Run: headless pygame with SDL's dummy video driver; simulated clock (each Clock.tick advances the game by its frame time, no real sleeping); random seed 0; keys injected as events and as key.get_pressed() state; no mouse input.
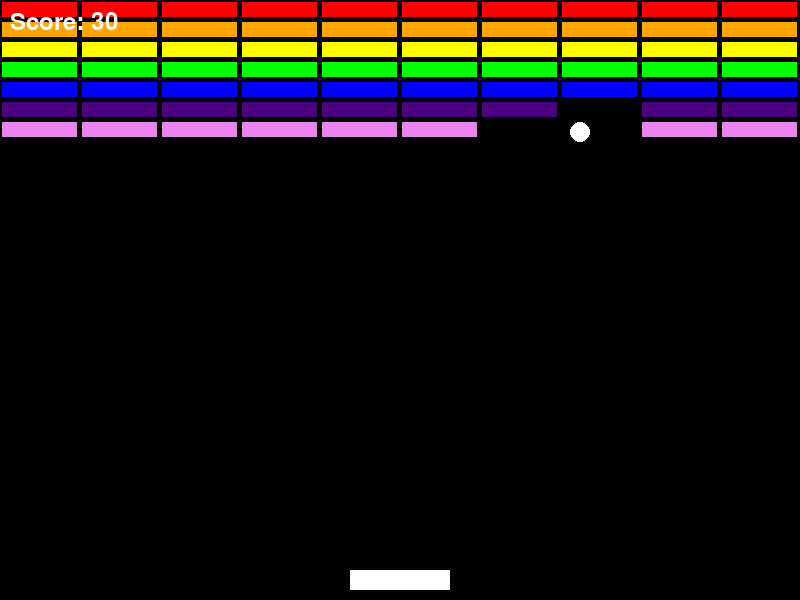
Frame 1 of 4 · flips 1–60 · no input
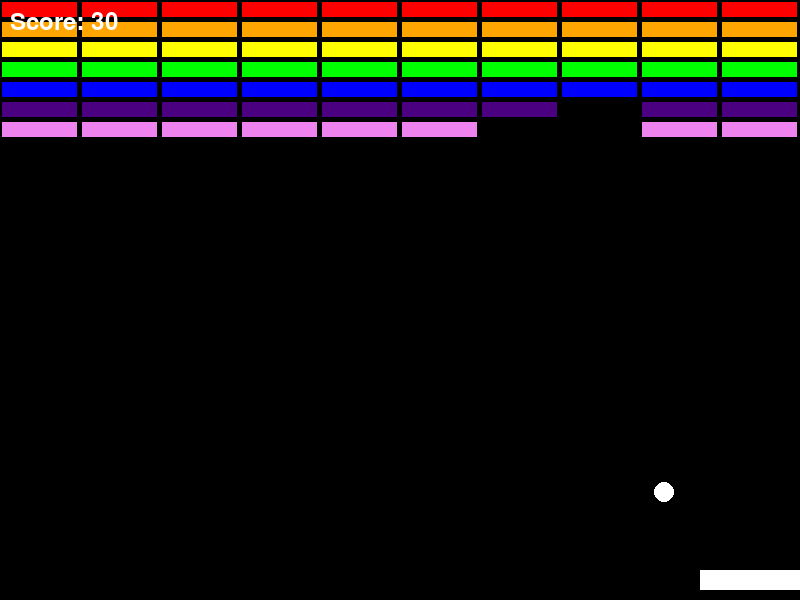
Frame 2 of 4 · flips 61–180 · tapped SPACE, RETURN · held RIGHT (→), D
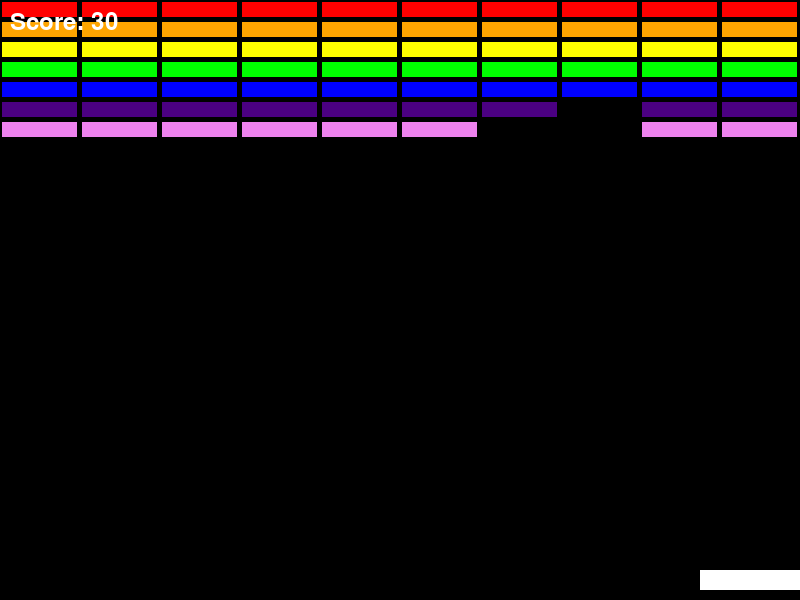
Frame 3 of 4 · flips 181–300 · held DOWN (↓), S
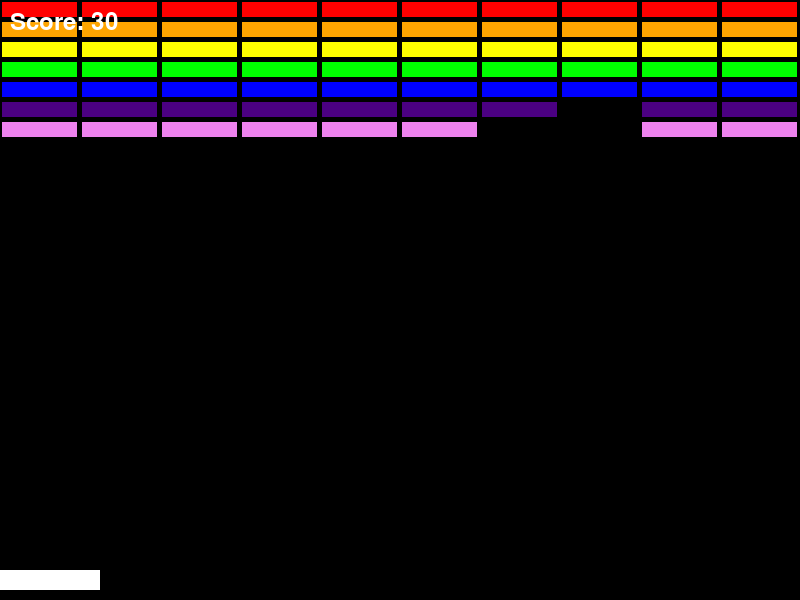
Frame 4 of 4 · flips 301–420 · held LEFT (←), A, UP (↑), W

The pygame program that drew these frames:

import pygame
import sys

# Initialize Pygame
pygame.init()

# Set up display
screen_width = 800
screen_height = 600
screen = pygame.display.set_mode((screen_width, screen_height))

# Colors
BLACK = (0, 0, 0)
WHITE = (255, 255, 255)
COLORS = [(255, 0, 0), (255, 165, 0), (255, 255, 0), (0, 255, 0), (0, 0, 255), (75, 0, 130), (238, 130, 238)]  # RGB for rainbow colors

# Paddle
paddle_width = 100
paddle_height = 20
paddle_x = (screen_width - paddle_width) / 2
paddle_y = screen_height - paddle_height - 10
paddle_speed = 0
paddle_move_speed = 10

# Ball
ball_x = screen_width / 2
ball_y = screen_height / 2
ball_radius = 10
ball_speed_x = 3  # Starting speed slower
ball_speed_y = -3  # Starting speed slower
ball_speed_increment = 0.5  # Increment speed by 0.5
max_ball_speed = 10  # Maximum speed to prevent the ball from becoming too fast to track

# Bricks
brick_rows = 7
brick_cols = 10
brick_width = screen_width // brick_cols - 5
brick_height = 15
bricks = []
for i in range(brick_rows):
    for j in range(brick_cols):
        bricks.append((pygame.Rect(j * (brick_width + 5) + 2.5, i * (brick_height + 5) + 2.5, brick_width, brick_height), COLORS[i % len(COLORS)]))

# Score
score = 0
font = pygame.font.Font(None, 36)

# Game loop
running = True
bricks_broken = 0  # Keep track of the number of bricks broken
while running:
    for event in pygame.event.get():
        if event.type == pygame.QUIT:
            running = False
        elif event.type == pygame.KEYDOWN:
            if event.key == pygame.K_LEFT:
                paddle_speed = -paddle_move_speed
            elif event.key == pygame.K_RIGHT:
                paddle_speed = paddle_move_speed
        elif event.type == pygame.KEYUP:
            if event.key == pygame.K_LEFT or event.key == pygame.K_RIGHT:
                paddle_speed = 0
    
    # Move paddle
    paddle_x += paddle_speed
    if paddle_x < 0:
        paddle_x = 0
    elif paddle_x + paddle_width > screen_width:
        paddle_x = screen_width - paddle_width
    
    # Move ball
    ball_x += ball_speed_x
    ball_y += ball_speed_y
    if ball_x <= 0 or ball_x >= screen_width:
        ball_speed_x = -ball_speed_x
    if ball_y <= 0:
        ball_speed_y = -ball_speed_y
    # Bounce off paddle
    if paddle_y <= ball_y + ball_radius <= paddle_y + paddle_height and paddle_x <= ball_x <= paddle_x + paddle_width:
        ball_speed_y = -ball_speed_y
    
    # Collision with bricks
    ball_rect = pygame.Rect(ball_x - ball_radius, ball_y - ball_radius, ball_radius * 2, ball_radius * 2)
    for brick, color in bricks[:]:
        if ball_rect.colliderect(brick):
            bricks.remove((brick, color))
            ball_speed_y = -ball_speed_y
            score += 10
            bricks_broken += 1
    
    # Increase ball speed based on bricks broken or time
    if bricks_broken and bricks_broken % 5 == 0:  # Every 5 bricks broken, increase speed
        bricks_broken += 1  # Ensure speed only increases once per milestone
        if abs(ball_speed_x) < max_ball_speed:
            ball_speed_x += ball_speed_increment if ball_speed_x > 0 else -ball_speed_increment
        if abs(ball_speed_y) < max_ball_speed:
            ball_speed_y += ball_speed_increment if ball_speed_y > 0 else -ball_speed_increment
    
    # Fill the screen with black
    screen.fill(BLACK)
    
    # Draw paddle
    pygame.draw.rect(screen, WHITE, (paddle_x, paddle_y, paddle_width, paddle_height))
    
    # Draw ball
    pygame.draw.circle(screen, WHITE, (int(ball_x), int(ball_y)), ball_radius)
    
    # Draw bricks with colors
    for brick, color in bricks:
        pygame.draw.rect(screen, color, brick)
    
    # Display score
    score_text = font.render(f"Score: {score}", True, WHITE)
    screen.blit(score_text, (10, 10))
    
    # Update the display
    pygame.display.flip()

# Quit Pygame
pygame.quit()
sys.exit()
